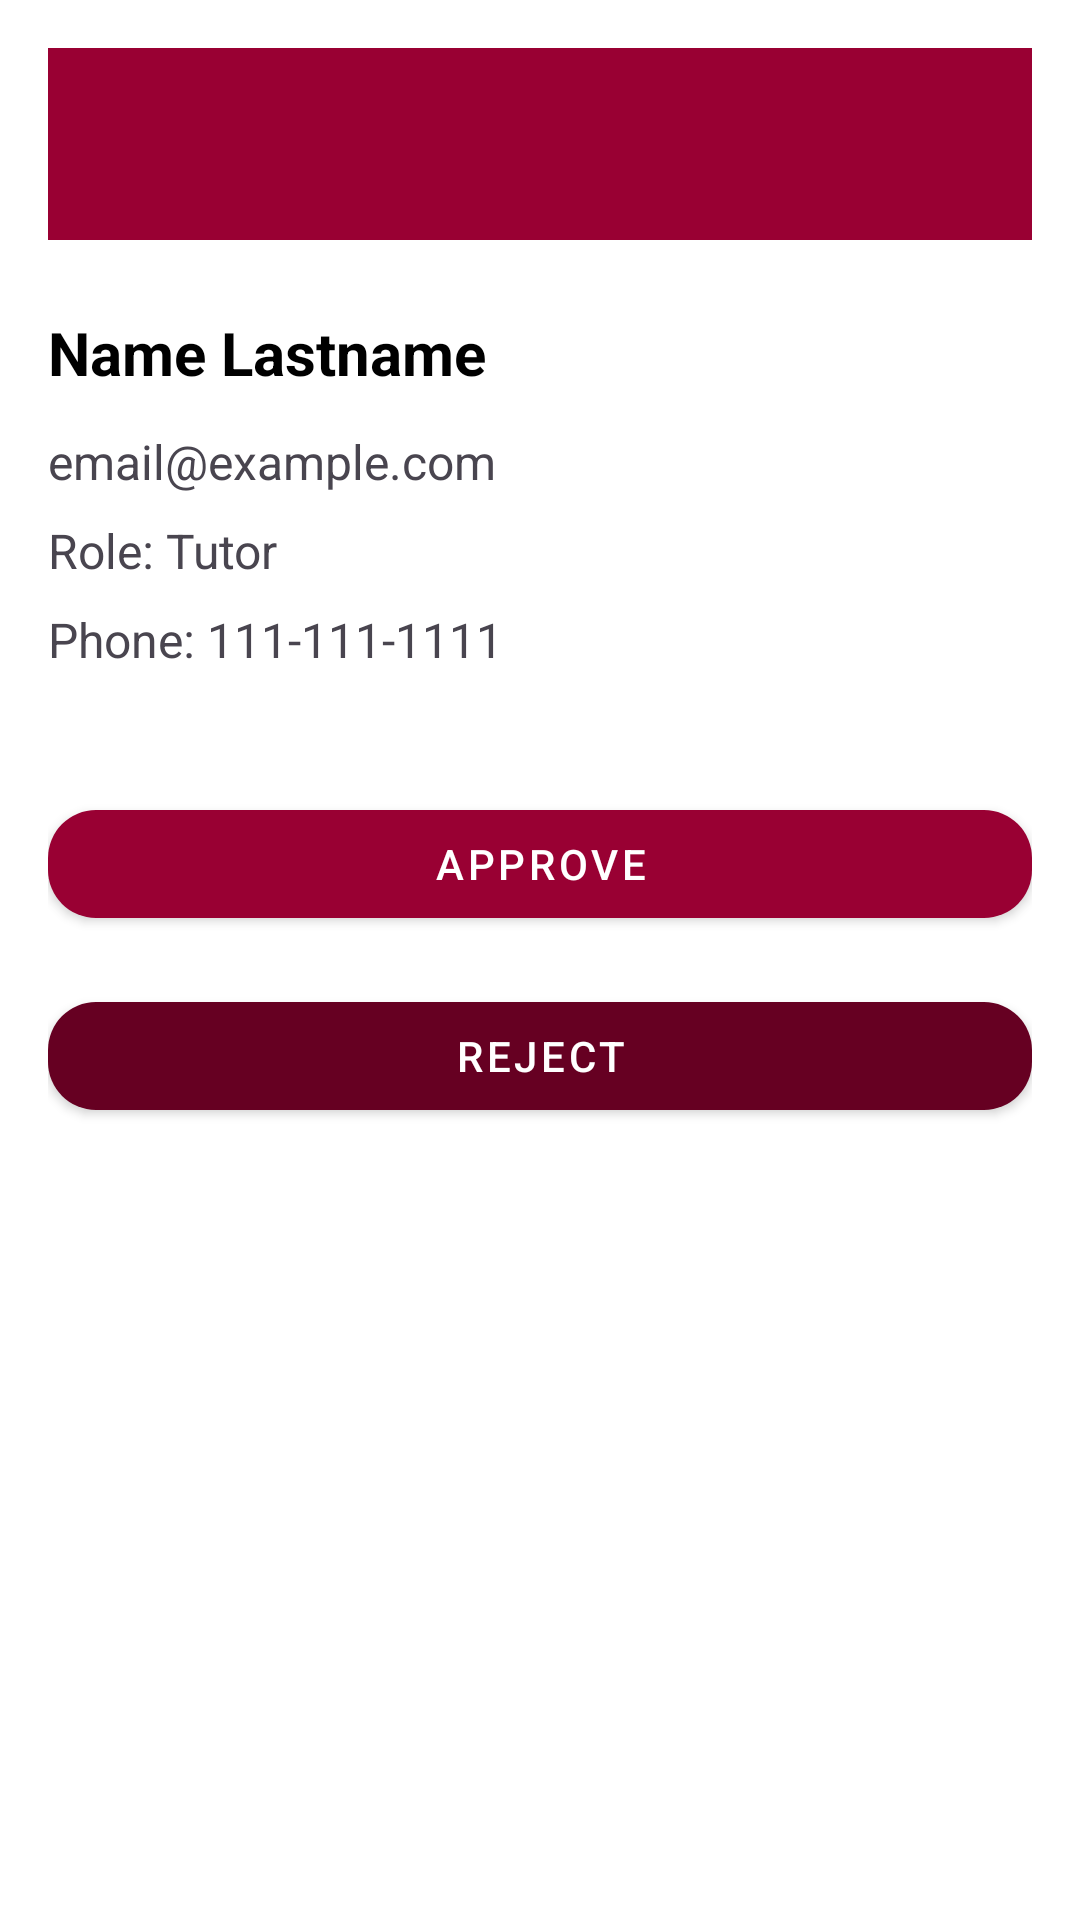

Layout XML and referenced resources for this Android screen:
<!-- AndroidManifest.xml: application theme Theme.OTAMS -->
<!-- res/layout/activity_review_user.xml -->
<?xml version="1.0" encoding="utf-8"?>
<LinearLayout
    xmlns:android="http://schemas.android.com/apk/res/android"
    android:layout_width="match_parent"
    android:layout_height="match_parent"
    android:orientation="vertical"
    android:padding="16dp"
    android:background="@color/white">

    <androidx.appcompat.widget.Toolbar
        android:id="@+id/toolbarReviewUser"
        android:layout_width="match_parent"
        android:layout_height="wrap_content"
        android:background="@color/uottawa_red"
        android:theme="@style/ThemeOverlay.AppCompat.Dark.ActionBar"
        android:title="Review User" />

    <TextView
        android:id="@+id/txtReviewName"
        android:layout_width="wrap_content"
        android:layout_height="wrap_content"
        android:text="Name Lastname"
        android:textSize="20sp"
        android:textStyle="bold"
        android:textColor="@color/black"
        android:layout_marginTop="24dp"/>

    <TextView
        android:id="@+id/txtReviewEmail"
        android:layout_width="wrap_content"
        android:layout_height="wrap_content"
        android:text="email@example.com"
        android:textSize="16sp"
        android:layout_marginTop="12dp"/>

    <TextView
        android:id="@+id/txtReviewRole"
        android:layout_width="wrap_content"
        android:layout_height="wrap_content"
        android:text="Role: Tutor"
        android:textSize="16sp"
        android:layout_marginTop="8dp"/>

    <TextView
        android:id="@+id/txtReviewPhone"
        android:layout_width="wrap_content"
        android:layout_height="wrap_content"
        android:text="Phone: 111-111-1111"
        android:textSize="16sp"
        android:layout_marginTop="8dp"/>

    <com.google.android.material.button.MaterialButton
        android:id="@+id/btnApprove"
        style="@style/OttawaButton"
        android:layout_width="match_parent"
        android:layout_height="wrap_content"
        android:text="Approve"
        android:layout_marginTop="40dp"/>

    <com.google.android.material.button.MaterialButton
        android:id="@+id/btnReject"
        style="@style/OttawaButtonDanger"
        android:layout_width="match_parent"
        android:layout_height="wrap_content"
        android:text="Reject"
        android:layout_marginTop="16dp"/>

</LinearLayout>
<!-- resources referenced by this layout -->
<resources>
  <color name="black">#000000</color>
  <color name="uottawa_red">#990033</color>
  <color name="white">#FFFFFF</color>
  <style name="OttawaButton" parent="Widget.MaterialComponents.Button">
          <item name="backgroundTint">@color/uottawa_red</item>
          <item name="android:textColor">@color/white</item>
          <item name="cornerRadius">16dp</item>
      </style>
  <style name="OttawaButtonDanger" parent="Widget.MaterialComponents.Button">
          <item name="backgroundTint">@color/uottawa_dark_red</item>
          <item name="android:textColor">@color/white</item>
          <item name="cornerRadius">16dp</item>
      </style>
  <style name="Theme.OTAMS" parent="Theme.Material3.DayNight.NoActionBar">
          <item name="colorPrimaryDark">@color/uottawa_dark_red</item>
          <item name="colorAccent">@color/uottawa_light_red</item>
          <item name="android:statusBarColor">@color/uottawa_dark_red</item>
          <item name="android:navigationBarColor">@color/uottawa_red</item>
      </style>
  <color name="uottawa_dark_red">#660022</color>
  <color name="uottawa_light_red">#CC0044</color>
</resources>
